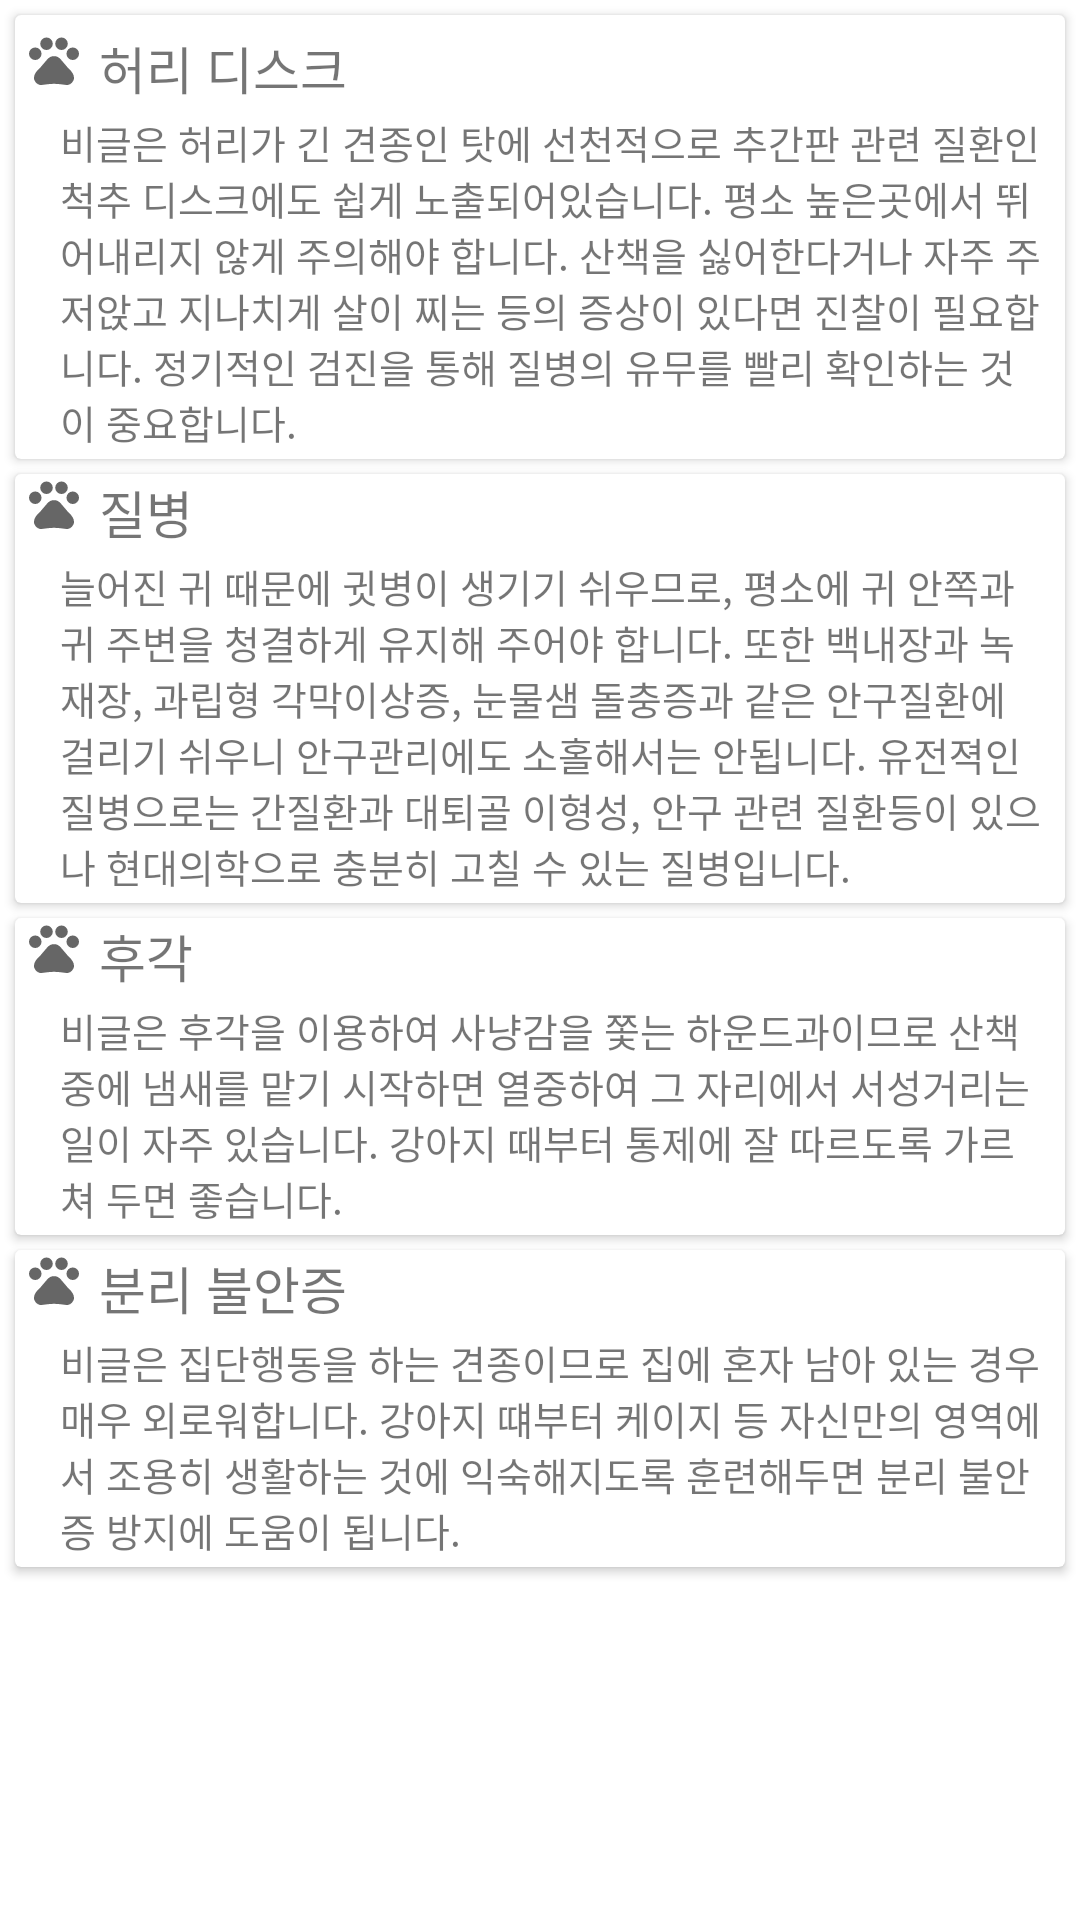

Produce the Android XML layout that renders to this screen, including the resource entries it uses.
<!-- AndroidManifest.xml: application theme Theme.Logintest -->
<!-- res/layout/ui_my_dog_information_beaglecharac.xml -->
<?xml version="1.0" encoding="utf-8"?>
<LinearLayout xmlns:android="http://schemas.android.com/apk/res/android"
    android:layout_width="match_parent"
    android:layout_height="match_parent"
    android:orientation="vertical"
    xmlns:tools="http://schemas.android.com/tools"
    android:id="@+id/beaglecharac">

    <ScrollView
        android:layout_width="wrap_content"
        android:layout_height="wrap_content">

        <LinearLayout
            android:layout_width="wrap_content"
            android:layout_height="match_parent"
            android:orientation="vertical">

            <androidx.cardview.widget.CardView
                android:layout_width="wrap_content"
                android:layout_marginLeft="5dp"
                android:layout_marginRight="5dp"
                android:layout_marginTop="5dp"
                android:layout_height="wrap_content">

                <LinearLayout
                    android:layout_width="wrap_content"
                    android:layout_height="wrap_content"
                    android:layout_marginTop="5dp"
                    android:orientation="vertical">

                    <LinearLayout
                        android:layout_width="wrap_content"
                        android:layout_height="wrap_content"
                        android:layout_marginLeft="3dp"
                        android:orientation="horizontal">

                        <ImageView
                            android:id="@+id/img"
                            android:layout_width="20dp"
                            android:layout_height="20dp"
                            android:visibility="visible"
                            android:src="@drawable/charac" />

                        <TextView
                            android:id="@+id/txt"
                            android:layout_width="wrap_content"
                            android:layout_height="wrap_content"
                            android:layout_marginLeft="5dp"
                            android:text="허리 디스크"
                            android:textSize="17dp"
                            android:fontFamily="@font/gmarkersansttfmedium"/>

                    </LinearLayout>

                    <TextView
                        android:id="@+id/txt2"
                        android:layout_width="wrap_content"
                        android:layout_height="match_parent"
                        android:layout_marginLeft="15dp"
                        android:layout_marginTop="3dp"
                        android:layout_marginRight="7dp"
                        android:textAlignment="inherit"
                        android:text="비글은 허리가 긴 견종인 탓에 선천적으로 추간판 관련 질환인 척추 디스크에도 쉽게 노출되어있습니다. 평소 높은곳에서 뛰어내리지 않게 주의해야 합니다. 산책을 싫어한다거나 자주 주저앉고 지나치게 살이 찌는 등의 증상이 있다면 진찰이 필요합니다. 정기적인 검진을 통해 질병의 유무를 빨리 확인하는 것이 중요합니다."
                        android:textSize="13dp"
                        android:layout_marginBottom="3dp"
                        android:fontFamily="@font/gmarkersansttfmedium"/>

                </LinearLayout>

            </androidx.cardview.widget.CardView>

            <androidx.cardview.widget.CardView
                android:layout_width="wrap_content"
                android:layout_marginLeft="5dp"
                android:layout_marginRight="5dp"
                android:layout_marginTop="5dp"
                android:layout_height="wrap_content">

                <LinearLayout
                    android:layout_width="wrap_content"
                    android:orientation="vertical"
                    android:layout_height="wrap_content">

                    <LinearLayout
                        android:layout_width="wrap_content"
                        android:layout_height="wrap_content"
                        android:layout_marginLeft="3dp"
                        android:orientation="horizontal">

                        <ImageView
                            android:id="@+id/img2"
                            android:layout_width="20dp"
                            android:layout_height="20dp"
                            android:src="@drawable/charac" />

                        <TextView
                            android:id="@+id/txt3"
                            android:layout_width="wrap_content"
                            android:layout_height="wrap_content"
                            android:layout_marginLeft="5dp"
                            android:text="질병"
                            android:textSize="17dp"
                            android:fontFamily="@font/gmarkersansttfmedium"/>

                    </LinearLayout>

                    <TextView
                        android:id="@+id/txt4"
                        android:layout_width="wrap_content"
                        android:layout_height="wrap_content"
                        android:layout_marginTop="3dp"
                        android:layout_marginLeft="15dp"
                        android:layout_marginRight="7dp"
                        android:text="늘어진 귀 때문에 귓병이 생기기 쉬우므로, 평소에 귀 안쪽과 귀 주변을 청결하게 유지해 주어야 합니다. 또한 백내장과 녹재장, 과립형 각막이상증, 눈물샘 돌충증과 같은 안구질환에 걸리기 쉬우니 안구관리에도 소홀해서는 안됩니다. 유전젹인 질병으로는 간질환과 대퇴골 이형성, 안구 관련 질환등이 있으나 현대의학으로 충분히 고칠 수 있는 질병입니다."
                        android:textSize="13dp"
                        android:layout_marginBottom="3dp"
                        android:fontFamily="@font/gmarkersansttfmedium"/>


                </LinearLayout>
            </androidx.cardview.widget.CardView>

            <androidx.cardview.widget.CardView
                android:layout_width="wrap_content"
                android:layout_marginLeft="5dp"
                android:layout_marginRight="5dp"
                android:layout_marginTop="5dp"
                android:layout_height="wrap_content">
                <LinearLayout
                    android:layout_width="wrap_content"
                    android:layout_height="wrap_content"
                    android:orientation="vertical">

                    <LinearLayout
                        android:layout_width="wrap_content"
                        android:layout_height="wrap_content"
                        android:layout_marginLeft="3dp"
                        android:orientation="horizontal">

                        <ImageView
                            android:id="@+id/img3"
                            android:layout_width="20dp"
                            android:layout_height="20dp"
                            android:src="@drawable/charac"/>

                        <TextView
                            android:id="@+id/txt5"
                            android:layout_width="wrap_content"
                            android:layout_height="wrap_content"
                            android:layout_marginLeft="5dp"
                            android:text="후각"
                            android:textSize="17dp"
                            android:fontFamily="@font/gmarkersansttfmedium"/>

                    </LinearLayout>

                    <TextView
                        android:id="@+id/txt6"
                        android:layout_width="wrap_content"
                        android:layout_height="wrap_content"
                        android:layout_marginTop="3dp"
                        android:layout_marginLeft="15dp"
                        android:layout_marginRight="7dp"
                        android:text="비글은 후각을 이용하여 사냥감을 쫓는 하운드과이므로 산책 중에 냄새를 맡기 시작하면 열중하여 그 자리에서 서성거리는 일이 자주 있습니다. 강아지 때부터 통제에 잘 따르도록 가르쳐 두면 좋습니다."
                        android:textSize="13dp"
                        android:layout_marginBottom="3dp"
                        android:fontFamily="@font/gmarkersansttfmedium"/>


                </LinearLayout>
            </androidx.cardview.widget.CardView>

            <androidx.cardview.widget.CardView
                android:layout_width="wrap_content"
                android:layout_marginLeft="5dp"
                android:layout_marginTop="5dp"
                android:layout_marginRight="5dp"
                android:layout_marginBottom="5dp"
                android:layout_height="wrap_content">

                <LinearLayout
                    android:layout_width="wrap_content"
                    android:layout_height="wrap_content"
                    android:orientation="vertical">

                    <LinearLayout
                        android:layout_width="wrap_content"
                        android:layout_height="wrap_content"
                        android:layout_marginLeft="3dp"
                        android:orientation="horizontal">

                        <ImageView
                            android:id="@+id/img4"
                            android:layout_width="20dp"
                            android:layout_height="20dp"
                            android:src="@drawable/charac" />

                        <TextView
                            android:id="@+id/txt7"
                            android:layout_width="wrap_content"
                            android:layout_height="wrap_content"
                            android:layout_marginLeft="5dp"
                            android:text="분리 불안증"
                            android:textSize="17dp"
                            android:fontFamily="@font/gmarkersansttfmedium"/>

                    </LinearLayout>

                    <TextView
                        android:id="@+id/txt8"
                        android:layout_width="wrap_content"
                        android:layout_height="wrap_content"
                        android:layout_marginTop="3dp"
                        android:layout_marginLeft="15dp"
                        android:layout_marginRight="7dp"
                        android:text="비글은 집단행동을 하는 견종이므로 집에 혼자 남아 있는 경우 매우 외로워합니다. 강아지 떄부터 케이지 등 자신만의 영역에서 조용히 생활하는 것에 익숙해지도록 훈련해두면 분리 불안증 방지에 도움이 됩니다."
                        android:textSize="13dp"
                        android:layout_marginBottom="3dp"
                        android:fontFamily="@font/gmarkersansttfmedium"/>

                </LinearLayout>
            </androidx.cardview.widget.CardView>

        </LinearLayout>

    </ScrollView>

</LinearLayout>
<!-- resources referenced by this layout -->
<resources>
  <!-- drawable charac (drawable) -->
  <vector xmlns:android="http://schemas.android.com/apk/res/android"
      android:width="20dp"
      android:height="20dp"
      android:viewportWidth="24"
      android:viewportHeight="24"
      android:tint="?attr/colorControlNormal">
    <path
        android:fillColor="@android:color/white"
        android:pathData="M4.5,9.5m-2.5,0a2.5,2.5 0,1 1,5 0a2.5,2.5 0,1 1,-5 0"/>
    <path
        android:fillColor="@android:color/white"
        android:pathData="M9,5.5m-2.5,0a2.5,2.5 0,1 1,5 0a2.5,2.5 0,1 1,-5 0"/>
    <path
        android:fillColor="@android:color/white"
        android:pathData="M15,5.5m-2.5,0a2.5,2.5 0,1 1,5 0a2.5,2.5 0,1 1,-5 0"/>
    <path
        android:fillColor="@android:color/white"
        android:pathData="M19.5,9.5m-2.5,0a2.5,2.5 0,1 1,5 0a2.5,2.5 0,1 1,-5 0"/>
    <path
        android:fillColor="@android:color/white"
        android:pathData="M17.34,14.86c-0.87,-1.02 -1.6,-1.89 -2.48,-2.91 -0.46,-0.54 -1.05,-1.08 -1.75,-1.32 -0.11,-0.04 -0.22,-0.07 -0.33,-0.09 -0.25,-0.04 -0.52,-0.04 -0.78,-0.04s-0.53,0 -0.79,0.05c-0.11,0.02 -0.22,0.05 -0.33,0.09 -0.7,0.24 -1.28,0.78 -1.75,1.32 -0.87,1.02 -1.6,1.89 -2.48,2.91 -1.31,1.31 -2.92,2.76 -2.62,4.79 0.29,1.02 1.02,2.03 2.33,2.32 0.73,0.15 3.06,-0.44 5.54,-0.44h0.18c2.48,0 4.81,0.58 5.54,0.44 1.31,-0.29 2.04,-1.31 2.33,-2.32 0.31,-2.04 -1.3,-3.49 -2.61,-4.8z"/>
  </vector>
  <style name="Theme.Logintest" parent="Theme.MaterialComponents.DayNight.DarkActionBar">
          
          <item name="colorPrimary">#A79C8E</item>
          <item name="colorPrimaryVariant">#F8ECC9</item>
          <item name="colorOnPrimary">@color/white</item>
          
          <item name="colorSecondary">@color/teal_200</item>
          <item name="colorSecondaryVariant">@color/teal_700</item>
          <item name="colorOnSecondary">@color/black</item>
          
          <item name="android:statusBarColor" tools:targetApi="l">#80776D</item>
          
      </style>
  <color name="white">#FFFFFFFF</color>
  <color name="teal_200">#FF03DAC5</color>
  <color name="teal_700">#FF018786</color>
  <color name="black">#FF000000</color>
</resources>
